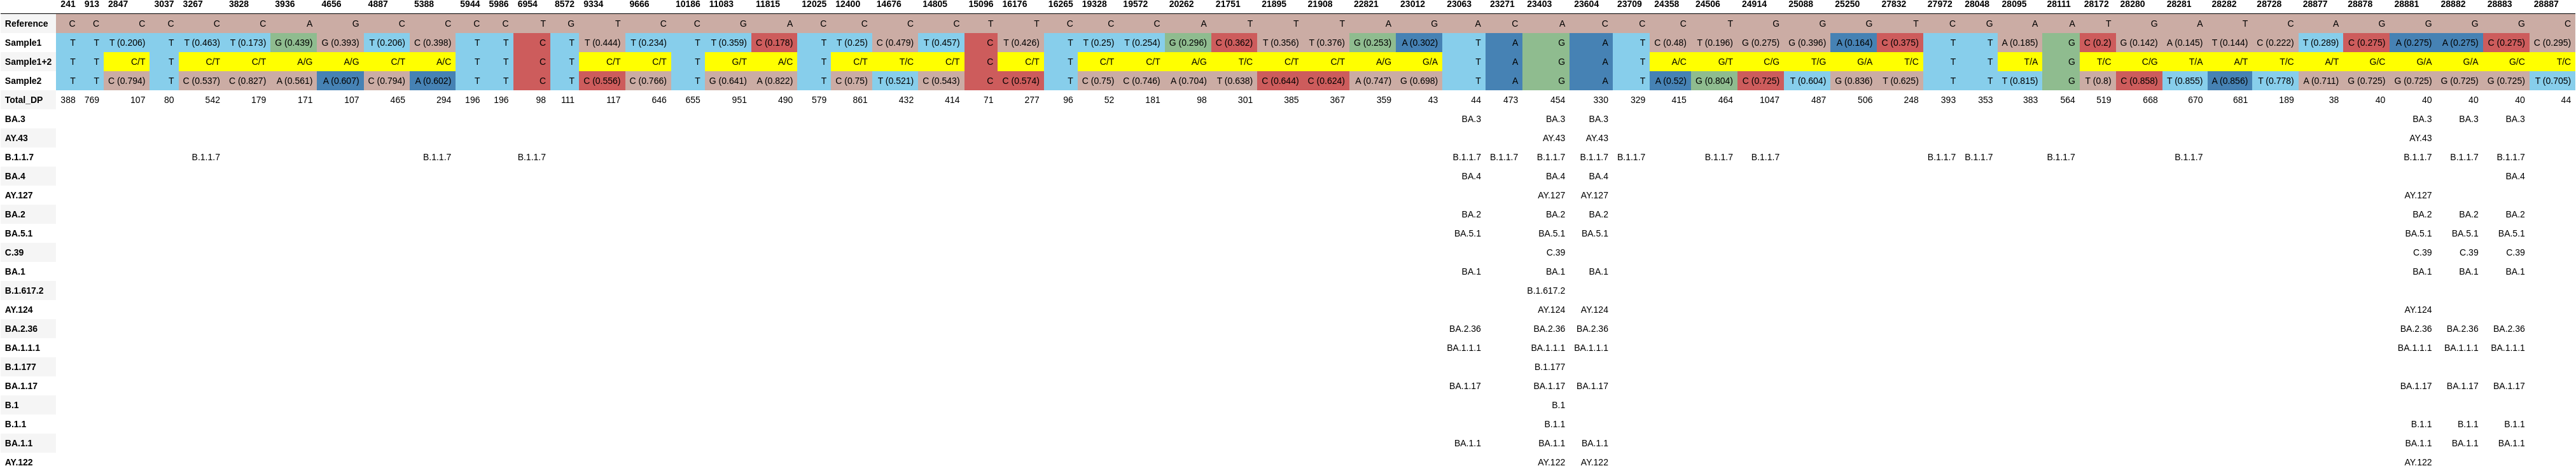

Data behind this chart, as committed beside it:
, 241, 913, 2847, 3037, 3267, 3828, 3936, 4656, 4887, 5388, 5944, 5986, 6954, 8572, 9334, 9666, 10186, 11083, 11815, 12025, 12400, 14676, 14805
Reference, C, C, C, C, C, C, A, G, C, C, C, C, T, G, T, C, C, G, A, C, C, C, C
Sample1, T, T, T (0.206), T, T (0.463), T (0.173), G (0.439), G (0.393), T (0.206), C (0.398), T, T, C, T, T (0.444), T (0.234), T, T (0.359), C (0.178), T, T (0.25), C (0.479), T (0.457)
Sample1+2, T, T, C/T, T, C/T, C/T, A/G, A/G, C/T, A/C, T, T, C, T, C/T, C/T, T, G/T, A/C, T, C/T, T/C, C/T
Sample2, T, T, C (0.794), T, C (0.537), C (0.827), A (0.561), A (0.607), C (0.794), A (0.602), T, T, C, T, C (0.556), C (0.766), T, G (0.641), A (0.822), T, C (0.75), T (0.521), C (0.543)
Total_DP, 388, 769, 107, 80, 542, 179, 171, 107, 465, 294, 196, 196, 98, 111, 117, 646, 655, 951, 490, 579, 861, 432, 414
BA.3, , , , , , , , , , , , , , , , , , , , , , , 
AY.43, , , , , , , , , , , , , , , , , , , , , , , 
B.1.1.7, , , , , B.1.1.7, , , , , B.1.1.7, , , B.1.1.7, , , , , , , , , , 
BA.4, , , , , , , , , , , , , , , , , , , , , , , 
AY.127, , , , , , , , , , , , , , , , , , , , , , , 
BA.2, , , , , , , , , , , , , , , , , , , , , , , 
BA.5.1, , , , , , , , , , , , , , , , , , , , , , , 
C.39, , , , , , , , , , , , , , , , , , , , , , , 
BA.1, , , , , , , , , , , , , , , , , , , , , , , 
B.1.617.2, , , , , , , , , , , , , , , , , , , , , , , 
AY.124, , , , , , , , , , , , , , , , , , , , , , , 
BA.2.36, , , , , , , , , , , , , , , , , , , , , , , 
BA.1.1.1, , , , , , , , , , , , , , , , , , , , , , , 
B.1.177, , , , , , , , , , , , , , , , , , , , , , , 
BA.1.17, , , , , , , , , , , , , , , , , , , , , , , 
B.1, , , , , , , , , , , , , , , , , , , , , , , 
B.1.1, , , , , , , , , , , , , , , , , , , , , , , 
BA.1.1, , , , , , , , , , , , , , , , , , , , , , , 
AY.122, , , , , , , , , , , , , , , , , , , , , , , 
